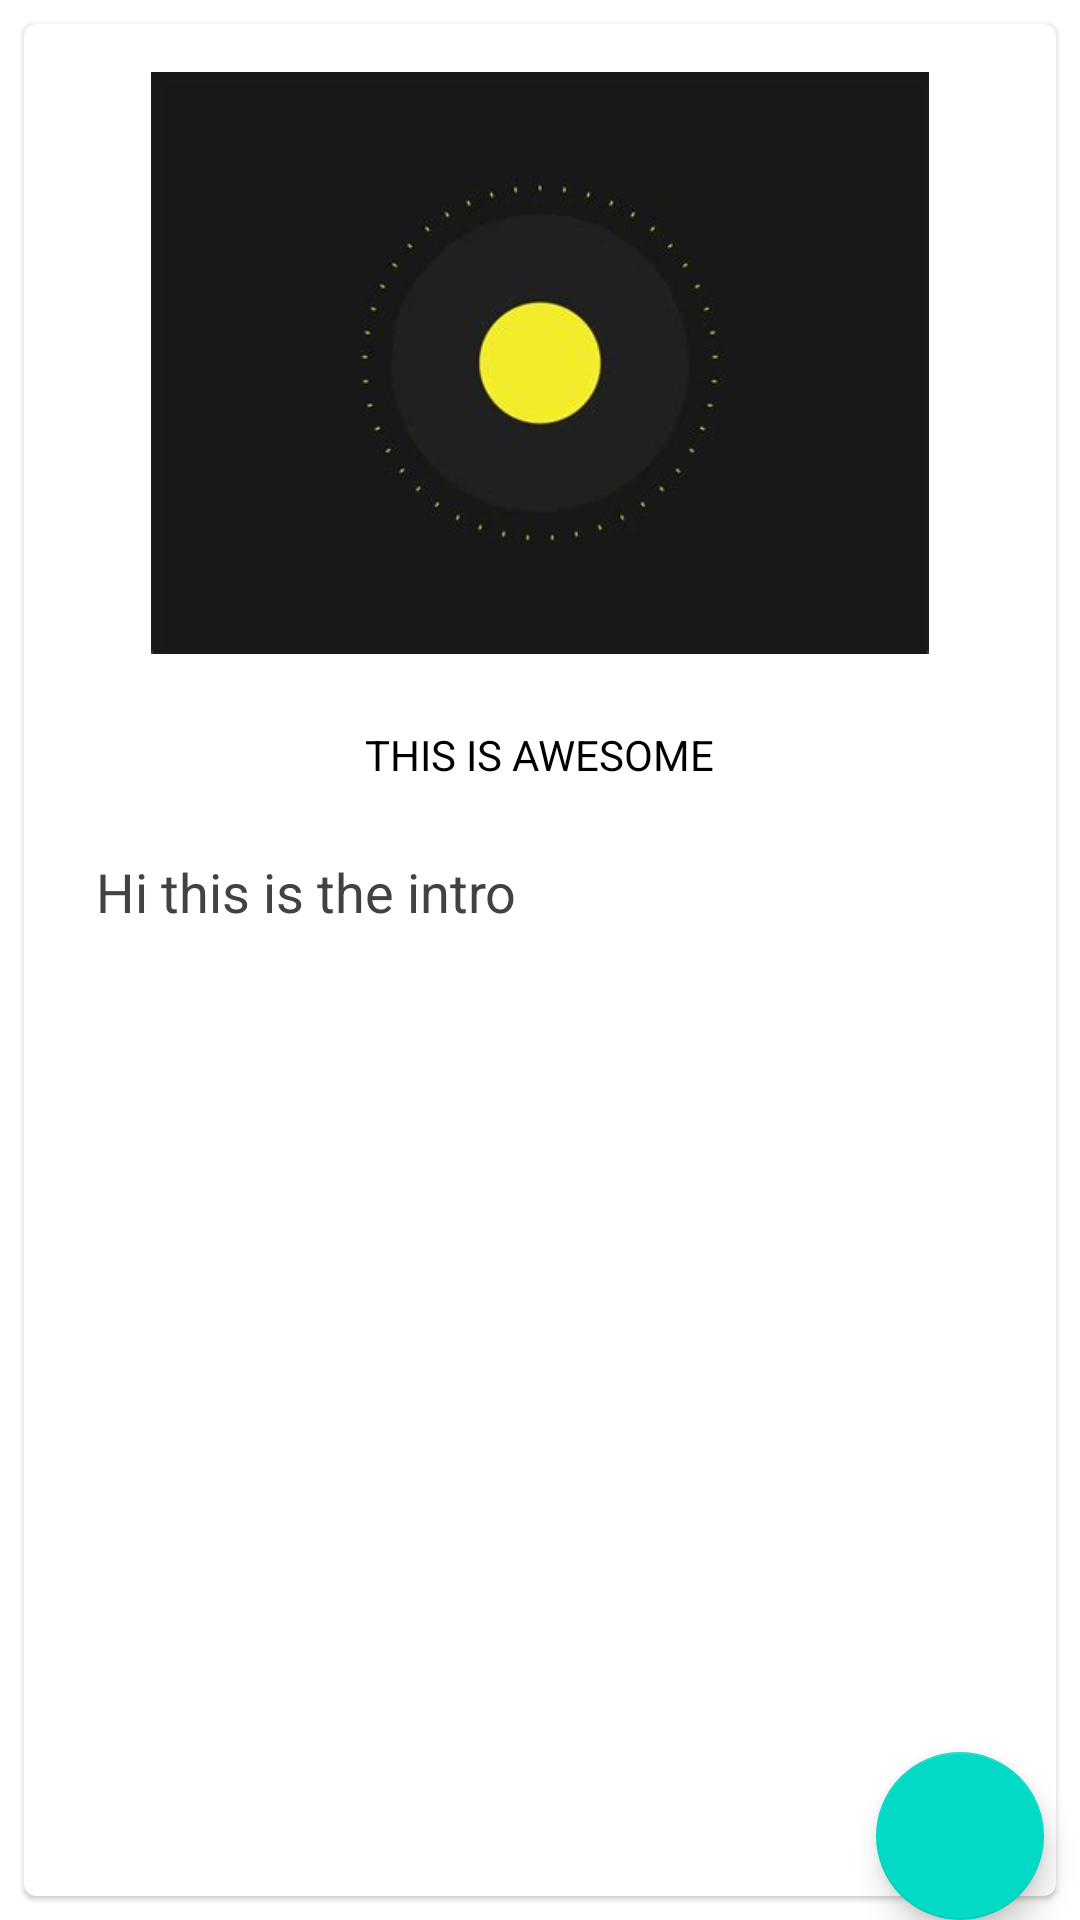

Produce the Android XML layout that renders to this screen, including the resource entries it uses.
<!-- AndroidManifest.xml: application theme Theme.ProjectVI -->
<!-- res/layout/recipe_cardview.xml -->
<?xml version="1.0" encoding="utf-8"?>
<RelativeLayout

    xmlns:android="http://schemas.android.com/apk/res/android"
    xmlns:app="http://schemas.android.com/apk/res-auto"
    android:orientation="vertical"
    android:layout_width="match_parent"
    android:layout_height="match_parent">

    <com.google.android.material.card.MaterialCardView
        android:layout_width="match_parent"
        android:id="@+id/recipe_cardView"
        android:layout_height="match_parent"
        android:clickable="true"
        android:longClickable="true"
        android:layout_margin="8dp">

        <LinearLayout
            android:layout_width="match_parent"
            android:layout_height="wrap_content"
            android:orientation="vertical"
            android:padding="16dp">

            <com.google.android.material.imageview.ShapeableImageView
                android:layout_width="match_parent"
                android:layout_height="194dp"
                android:id="@+id/recipe_image"
                android:scaleType="fitCenter"
                android:src="@drawable/temp_image"/>

            <LinearLayout
                android:layout_width="match_parent"
                android:layout_height="wrap_content"
                android:gravity="center"
                android:orientation="vertical"
                android:padding="16dp">

                <com.google.android.material.textview.MaterialTextView
                    android:layout_width="wrap_content"
                    android:layout_height="wrap_content"
                    android:textColor="@color/black"
                    android:textAlignment="center"
                    android:id="@+id/recipe_title"
                    android:layout_marginTop="8dp"
                    android:text="THIS IS AWESOME"/>


            </LinearLayout>

            <LinearLayout
                android:layout_marginTop="8dp"
                android:layout_marginRight="8dp"
                android:layout_marginLeft="8dp"
                android:layout_marginBottom="8dp"
                android:layout_width="wrap_content"
                android:orientation="vertical"
                android:layout_height="match_parent">
                <androidx.core.widget.NestedScrollView
                    android:layout_width="match_parent"
                    android:layout_height="match_parent">

              <com.google.android.material.textview.MaterialTextView
                  android:layout_width="wrap_content"
                  android:layout_height="match_parent"
                  android:textSize="18dp"
                  android:text="Hi this is the intro"
                  android:id="@+id/recipe_briefDescription"/>
                </androidx.core.widget.NestedScrollView>

            </LinearLayout>

        </LinearLayout>

    </com.google.android.material.card.MaterialCardView>

    <com.google.android.material.floatingactionbutton.FloatingActionButton
        android:id="@+id/viewRecipe"
        android:layout_width="wrap_content"
        android:layout_height="wrap_content"
        android:layout_alignParentEnd="true"
        android:layout_alignParentBottom="true"
        android:layout_marginEnd="12dp"
        android:src="@drawable/ic_baseline_arrow_forward_24"
        app:fabSize="normal" />

</RelativeLayout>
<!-- resources referenced by this layout -->
<resources>
  <color name="black">#FF000000</color>
  <!-- drawable temp_image: png bitmap (drawable, 6337 bytes) -->
  <style name="Theme.ProjectVI" parent="Theme.MaterialComponents.DayNight.DarkActionBar">
          
          <item name="colorPrimary">@color/grey_lighten_5</item>
          <item name="colorPrimaryVariant">@color/grey_lighten_1</item>
          <item name="colorOnPrimary">@color/grey_lighten_3</item>
          
          <item name="colorSecondary">@color/teal_200</item>
          <item name="colorSecondaryVariant">@color/teal_700</item>
          <item name="colorOnSecondary">@color/black</item>
          
          <item name="android:statusBarColor" tools:targetApi="l">?attr/colorPrimaryVariant</item>
          
          <item name="android:textColor">@color/grey_darken_3</item>
          <item name="background">@color/grey_darken_2</item>
      </style>
  <color name="grey_lighten_5">#FAFAFA</color>
  <color name="grey_lighten_1">#BDBDBD</color>
  <color name="grey_lighten_3">#EEEEEE</color>
  <color name="teal_200">#FF03DAC5</color>
  <color name="teal_700">#FF018786</color>
  <color name="grey_darken_3">#424242</color>
  <color name="grey_darken_2">#616161</color>
</resources>
